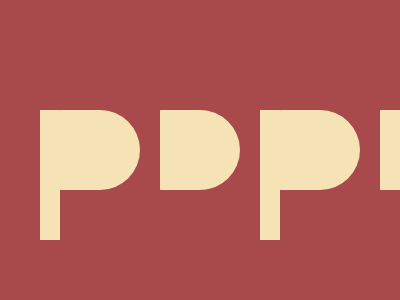

Reproduce this picture with HTML and CSS.

<!-- Version 1 -->
<p><p><style>*+*{background:#A84A4B;margin:110 120 0 40;height:130;color:F5E3B5;border-inline:5vw solid;p{background:#F5E3B5;border-radius:.1lh 1in 1in.1lh;width:80;height:80;box-shadow:27.5ch 0;+p{margin:-96 100;width:40;font:0/52lh'
</style>
